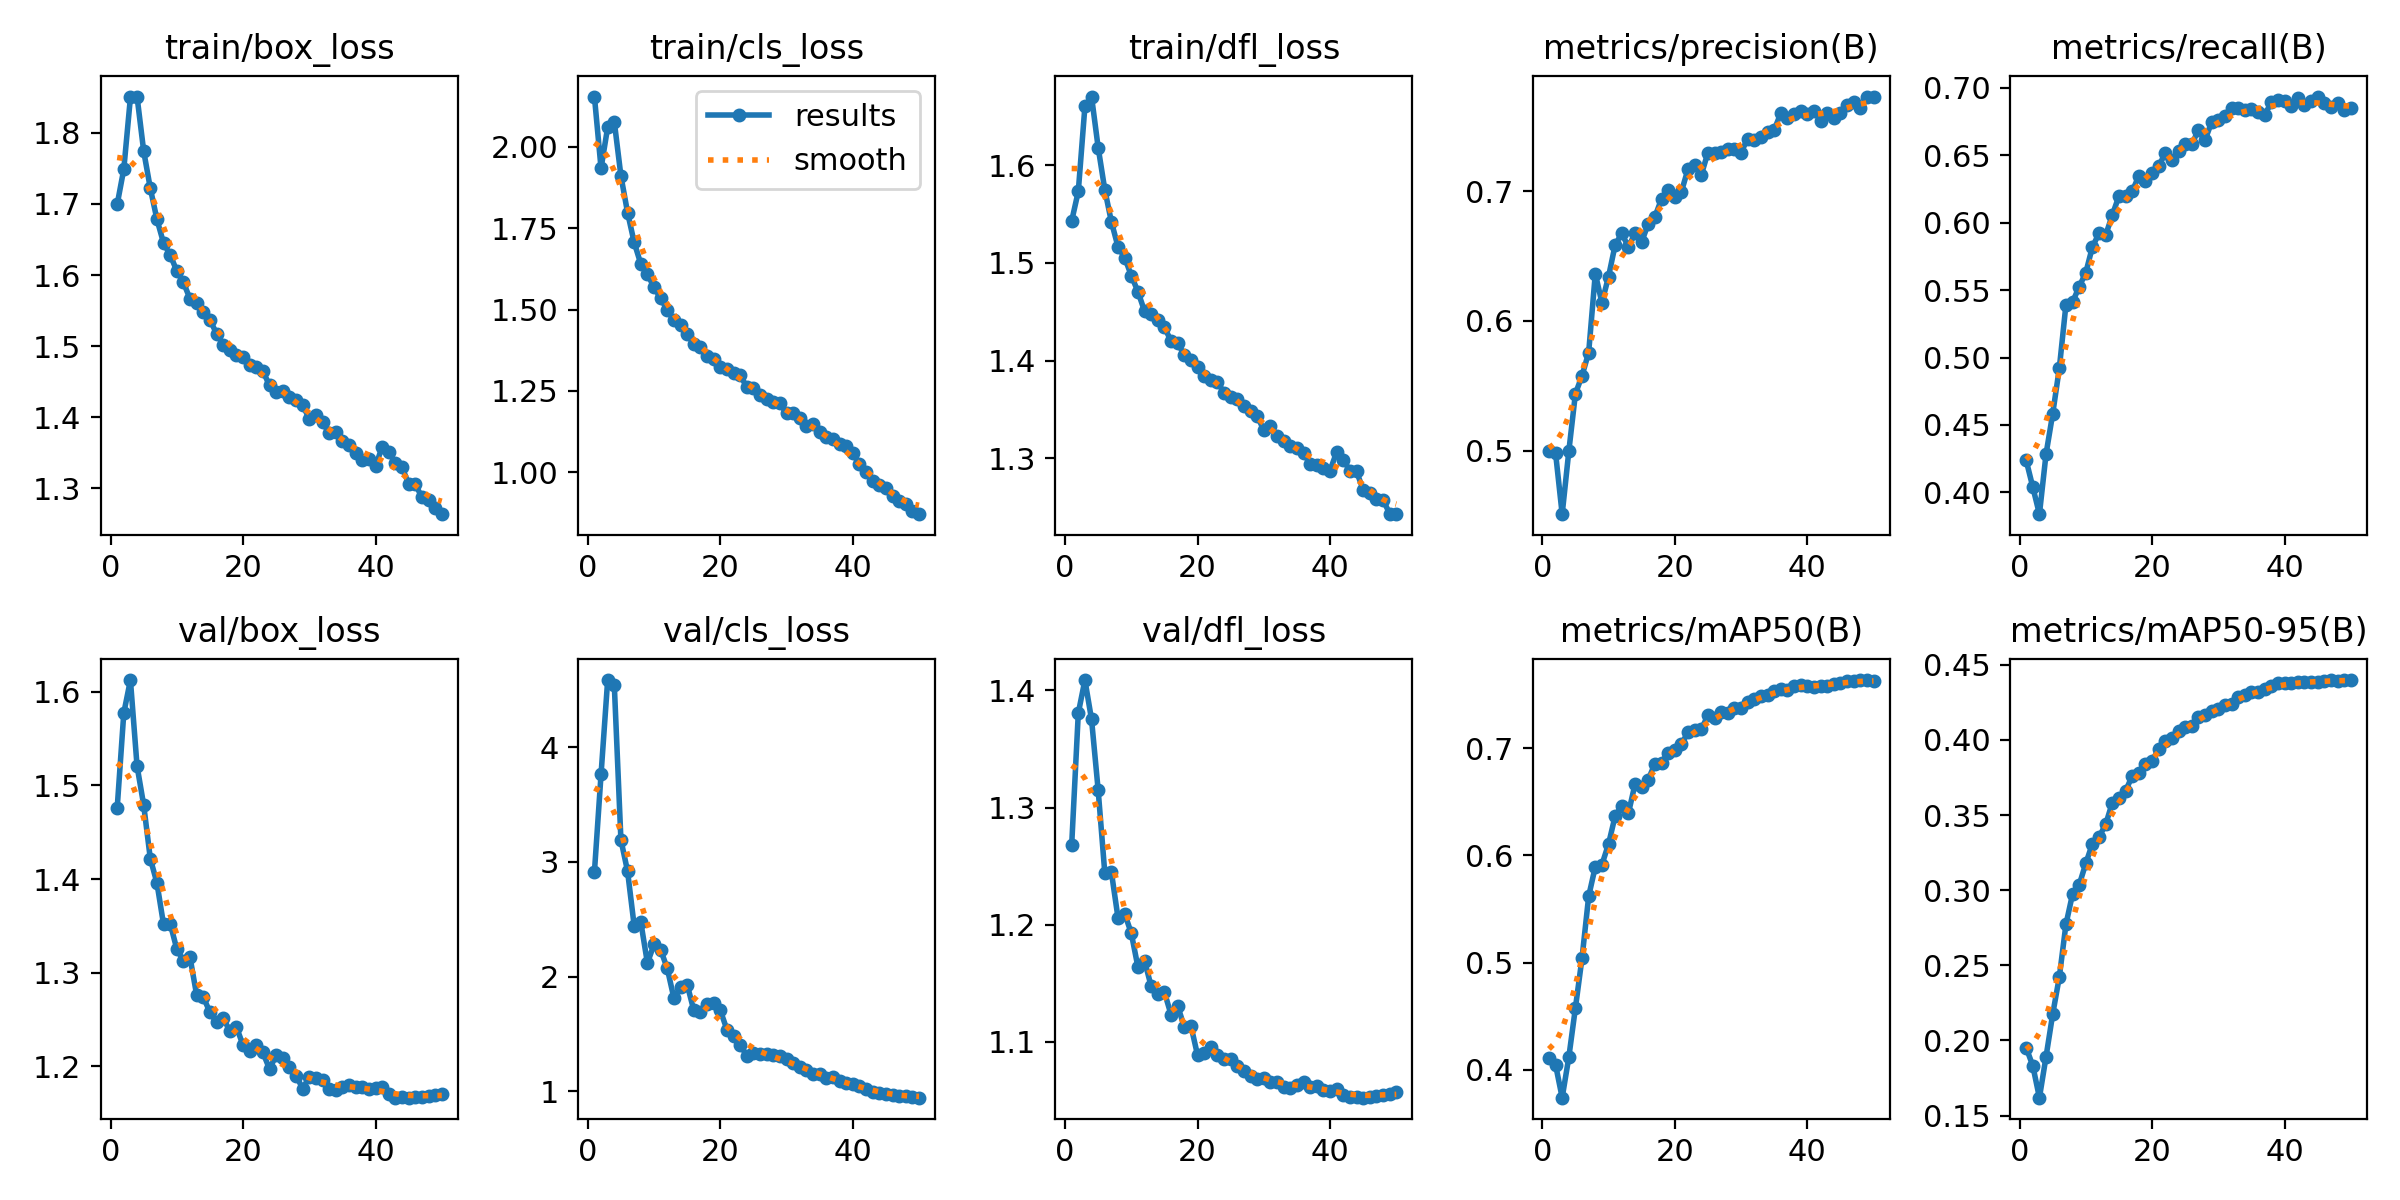

The table this chart was drawn from, first rows:
epoch, time, train/box_loss, train/cls_loss, train/dfl_loss, metrics/precision(B), metrics/recall(B), metrics/mAP50(B), metrics/mAP50-95(B), val/box_loss, val/cls_loss, val/dfl_loss, lr/pg0, lr/pg1, lr/pg2, lr/pg3, lr/pg4, lr/pg5, lr/pg6, lr/pg7
1, 497, 1.699, 2.154, 1.543, 0.4999, 0.4238, 0.4109, 0.1951, 1.476, 2.912, 1.268, 0.009995, 0.003332, 0.009995, 0.003332, 0.009995, 0.003332, 0.009995, 0.003332
2, 958.5, 1.749, 1.933, 1.573, 0.4982, 0.4039, 0.4046, 0.1831, 1.577, 3.764, 1.381, 0.0196, 0.006533, 0.0196, 0.006533, 0.0196, 0.006533, 0.0196, 0.006533
3, 1414, 1.85, 2.06, 1.66, 0.4509, 0.3839, 0.3739, 0.1619, 1.613, 4.586, 1.409, 0.02881, 0.009603, 0.02881, 0.009603, 0.02881, 0.009603, 0.02881, 0.009603
4, 1866, 1.851, 2.077, 1.67, 0.4993, 0.4284, 0.4115, 0.1892, 1.521, 4.543, 1.375, 0.02822, 0.009406, 0.02822, 0.009406, 0.02822, 0.009406, 0.02822, 0.009406
5, 2339, 1.775, 1.91, 1.618, 0.5438, 0.4581, 0.4577, 0.2173, 1.479, 3.192, 1.315, 0.02762, 0.009208, 0.02762, 0.009208, 0.02762, 0.009208, 0.02762, 0.009208
6, 2805, 1.722, 1.798, 1.575, 0.5577, 0.4919, 0.5043, 0.2421, 1.422, 2.92, 1.244, 0.02703, 0.00901, 0.02703, 0.00901, 0.02703, 0.00901, 0.02703, 0.00901
7, 3258, 1.678, 1.706, 1.542, 0.5756, 0.539, 0.5618, 0.2771, 1.396, 2.444, 1.245, 0.02644, 0.008812, 0.02644, 0.008812, 0.02644, 0.008812, 0.02644, 0.008812
8, 3713, 1.645, 1.64, 1.516, 0.6363, 0.5411, 0.5894, 0.2974, 1.352, 2.476, 1.206, 0.02584, 0.008614, 0.02584, 0.008614, 0.02584, 0.008614, 0.02584, 0.008614
9, 4164, 1.628, 1.608, 1.505, 0.614, 0.5525, 0.5914, 0.3035, 1.353, 2.119, 1.209, 0.02525, 0.008416, 0.02525, 0.008416, 0.02525, 0.008416, 0.02525, 0.008416
10, 4617, 1.606, 1.569, 1.487, 0.6341, 0.5629, 0.6106, 0.3178, 1.325, 2.282, 1.193, 0.02465, 0.008218, 0.02465, 0.008218, 0.02465, 0.008218, 0.02465, 0.008218
11, 5071, 1.59, 1.534, 1.471, 0.6586, 0.582, 0.6368, 0.331, 1.313, 2.234, 1.164, 0.02406, 0.00802, 0.02406, 0.00802, 0.02406, 0.00802, 0.02406, 0.00802
12, 5527, 1.566, 1.499, 1.451, 0.6674, 0.5921, 0.6464, 0.3354, 1.316, 2.071, 1.169, 0.02347, 0.007822, 0.02347, 0.007822, 0.02347, 0.007822, 0.02347, 0.007822
13, 5981, 1.56, 1.467, 1.448, 0.6569, 0.5908, 0.6393, 0.3437, 1.276, 1.812, 1.147, 0.02287, 0.007624, 0.02287, 0.007624, 0.02287, 0.007624, 0.02287, 0.007624
14, 6542, 1.548, 1.451, 1.442, 0.6676, 0.6056, 0.6666, 0.3582, 1.274, 1.912, 1.141, 0.02228, 0.007426, 0.02228, 0.007426, 0.02228, 0.007426, 0.02228, 0.007426
15, 7218, 1.537, 1.425, 1.434, 0.6609, 0.6197, 0.6639, 0.3616, 1.258, 1.931, 1.142, 0.02168, 0.007228, 0.02168, 0.007228, 0.02168, 0.007228, 0.02168, 0.007228
16, 7747, 1.518, 1.394, 1.42, 0.675, 0.6195, 0.6707, 0.3659, 1.247, 1.707, 1.123, 0.02109, 0.00703, 0.02109, 0.00703, 0.02109, 0.00703, 0.02109, 0.00703
17, 8246, 1.502, 1.384, 1.418, 0.6803, 0.6232, 0.6857, 0.376, 1.252, 1.69, 1.131, 0.0205, 0.006832, 0.0205, 0.006832, 0.0205, 0.006832, 0.0205, 0.006832
18, 8745, 1.495, 1.357, 1.406, 0.694, 0.6346, 0.6866, 0.378, 1.238, 1.765, 1.113, 0.0199, 0.006634, 0.0199, 0.006634, 0.0199, 0.006634, 0.0199, 0.006634
19, 9242, 1.488, 1.347, 1.401, 0.7013, 0.6305, 0.6959, 0.3837, 1.242, 1.77, 1.114, 0.01931, 0.006436, 0.01931, 0.006436, 0.01931, 0.006436, 0.01931, 0.006436
20, 9738, 1.485, 1.324, 1.394, 0.6953, 0.6366, 0.6986, 0.386, 1.223, 1.707, 1.089, 0.01871, 0.006238, 0.01871, 0.006238, 0.01871, 0.006238, 0.01871, 0.006238
21, 10238, 1.473, 1.319, 1.385, 0.6996, 0.6419, 0.7039, 0.3939, 1.217, 1.538, 1.091, 0.01812, 0.00604, 0.01812, 0.00604, 0.01812, 0.00604, 0.01812, 0.00604
22, 10735, 1.471, 1.306, 1.38, 0.717, 0.6516, 0.7148, 0.3996, 1.223, 1.48, 1.095, 0.01753, 0.005842, 0.01753, 0.005842, 0.01753, 0.005842, 0.01753, 0.005842
23, 11234, 1.465, 1.299, 1.379, 0.7202, 0.6464, 0.7169, 0.4015, 1.215, 1.404, 1.089, 0.01693, 0.005644, 0.01693, 0.005644, 0.01693, 0.005644, 0.01693, 0.005644
24, 11734, 1.445, 1.261, 1.367, 0.7125, 0.6534, 0.7178, 0.4058, 1.197, 1.311, 1.085, 0.01634, 0.005446, 0.01634, 0.005446, 0.01634, 0.005446, 0.01634, 0.005446
25, 12230, 1.436, 1.258, 1.363, 0.7298, 0.6583, 0.7306, 0.4088, 1.212, 1.334, 1.086, 0.01574, 0.005248, 0.01574, 0.005248, 0.01574, 0.005248, 0.01574, 0.005248
26, 12731, 1.437, 1.239, 1.36, 0.7294, 0.6581, 0.7282, 0.4093, 1.209, 1.325, 1.079, 0.01515, 0.00505, 0.01515, 0.00505, 0.01515, 0.00505, 0.01515, 0.00505
27, 13241, 1.429, 1.224, 1.354, 0.7301, 0.6687, 0.7342, 0.4153, 1.2, 1.323, 1.075, 0.01456, 0.004852, 0.01456, 0.004852, 0.01456, 0.004852, 0.01456, 0.004852
28, 13763, 1.425, 1.218, 1.348, 0.7328, 0.6612, 0.7328, 0.4168, 1.19, 1.314, 1.071, 0.01396, 0.004654, 0.01396, 0.004654, 0.01396, 0.004654, 0.01396, 0.004654
29, 14281, 1.417, 1.212, 1.343, 0.7327, 0.6746, 0.7378, 0.4191, 1.176, 1.306, 1.068, 0.01337, 0.004456, 0.01337, 0.004456, 0.01337, 0.004456, 0.01337, 0.004456
30, 14800, 1.397, 1.181, 1.329, 0.7297, 0.6764, 0.7378, 0.4206, 1.189, 1.279, 1.069, 0.01277, 0.004258, 0.01277, 0.004258, 0.01277, 0.004258, 0.01277, 0.004258
31, 15317, 1.403, 1.183, 1.333, 0.7406, 0.6788, 0.7433, 0.4233, 1.188, 1.246, 1.066, 0.01218, 0.00406, 0.01218, 0.00406, 0.01218, 0.00406, 0.01218, 0.00406
32, 15832, 1.393, 1.165, 1.323, 0.7395, 0.6849, 0.7456, 0.4237, 1.185, 1.213, 1.066, 0.01159, 0.003862, 0.01159, 0.003862, 0.01159, 0.003862, 0.01159, 0.003862
33, 16348, 1.377, 1.142, 1.318, 0.742, 0.6846, 0.7486, 0.4283, 1.176, 1.189, 1.062, 0.01099, 0.003664, 0.01099, 0.003664, 0.01099, 0.003664, 0.01099, 0.003664
34, 16861, 1.379, 1.148, 1.313, 0.7456, 0.6838, 0.7496, 0.4298, 1.175, 1.153, 1.061, 0.0104, 0.003466, 0.0104, 0.003466, 0.0104, 0.003466, 0.0104, 0.003466
35, 17376, 1.367, 1.125, 1.311, 0.7473, 0.6843, 0.7533, 0.4319, 1.178, 1.147, 1.063, 0.009804, 0.003268, 0.009804, 0.003268, 0.009804, 0.003268, 0.009804, 0.003268
36, 17889, 1.36, 1.109, 1.305, 0.76, 0.6821, 0.7553, 0.4318, 1.181, 1.116, 1.066, 0.00921, 0.00307, 0.00921, 0.00307, 0.00921, 0.00307, 0.00921, 0.00307
37, 18393, 1.349, 1.101, 1.294, 0.7567, 0.6798, 0.7544, 0.4341, 1.178, 1.121, 1.062, 0.008616, 0.002872, 0.008616, 0.002872, 0.008616, 0.002872, 0.008616, 0.002872
38, 18876, 1.339, 1.087, 1.293, 0.7594, 0.6892, 0.7584, 0.4356, 1.178, 1.094, 1.062, 0.008022, 0.002674, 0.008022, 0.002674, 0.008022, 0.002674, 0.008022, 0.002674
39, 19357, 1.341, 1.081, 1.291, 0.7621, 0.691, 0.7586, 0.4377, 1.176, 1.068, 1.059, 0.007428, 0.002476, 0.007428, 0.002476, 0.007428, 0.002476, 0.007428, 0.002476
40, 19842, 1.331, 1.058, 1.288, 0.7596, 0.6904, 0.7582, 0.4379, 1.176, 1.062, 1.058, 0.006834, 0.002278, 0.006834, 0.002278, 0.006834, 0.002278, 0.006834, 0.002278
41, 20271, 1.358, 1.025, 1.307, 0.7621, 0.6865, 0.7575, 0.4377, 1.178, 1.043, 1.06, 0.00624, 0.00208, 0.00624, 0.00208, 0.00624, 0.00208, 0.00624, 0.00208
42, 20696, 1.351, 1, 1.298, 0.7543, 0.6924, 0.7577, 0.4384, 1.171, 1.017, 1.055, 0.005646, 0.001882, 0.005646, 0.001882, 0.005646, 0.001882, 0.005646, 0.001882
43, 21118, 1.335, 0.9742, 1.288, 0.76, 0.6873, 0.7578, 0.4384, 1.167, 0.994, 1.053, 0.005052, 0.001684, 0.005052, 0.001684, 0.005052, 0.001684, 0.005052, 0.001684
44, 21539, 1.329, 0.9607, 1.287, 0.7565, 0.6899, 0.7598, 0.4385, 1.167, 0.9873, 1.053, 0.004458, 0.001486, 0.004458, 0.001486, 0.004458, 0.001486, 0.004458, 0.001486
45, 21960, 1.306, 0.9521, 1.268, 0.7599, 0.6935, 0.761, 0.4388, 1.167, 0.9737, 1.052, 0.003864, 0.001288, 0.003864, 0.001288, 0.003864, 0.001288, 0.003864, 0.001288
46, 22381, 1.306, 0.9271, 1.264, 0.7664, 0.6888, 0.7623, 0.4391, 1.168, 0.9646, 1.053, 0.00327, 0.00109, 0.00327, 0.00109, 0.00327, 0.00109, 0.00327, 0.00109
47, 22808, 1.287, 0.912, 1.259, 0.7689, 0.6857, 0.7629, 0.4397, 1.168, 0.9593, 1.054, 0.002676, 0.000892, 0.002676, 0.000892, 0.002676, 0.000892, 0.002676, 0.000892
48, 23251, 1.283, 0.902, 1.258, 0.7644, 0.689, 0.7635, 0.4395, 1.168, 0.9563, 1.055, 0.002082, 0.000694, 0.002082, 0.000694, 0.002082, 0.000694, 0.002082, 0.000694
49, 23742, 1.272, 0.8821, 1.244, 0.7724, 0.6834, 0.7636, 0.4398, 1.169, 0.9496, 1.056, 0.001488, 0.000496, 0.001488, 0.000496, 0.001488, 0.000496, 0.001488, 0.000496
50, 24229, 1.263, 0.8718, 1.243, 0.773, 0.6848, 0.7626, 0.4397, 1.171, 0.9445, 1.057, 0.000894, 0.000298, 0.000894, 0.000298, 0.000894, 0.000298, 0.000894, 0.000298
